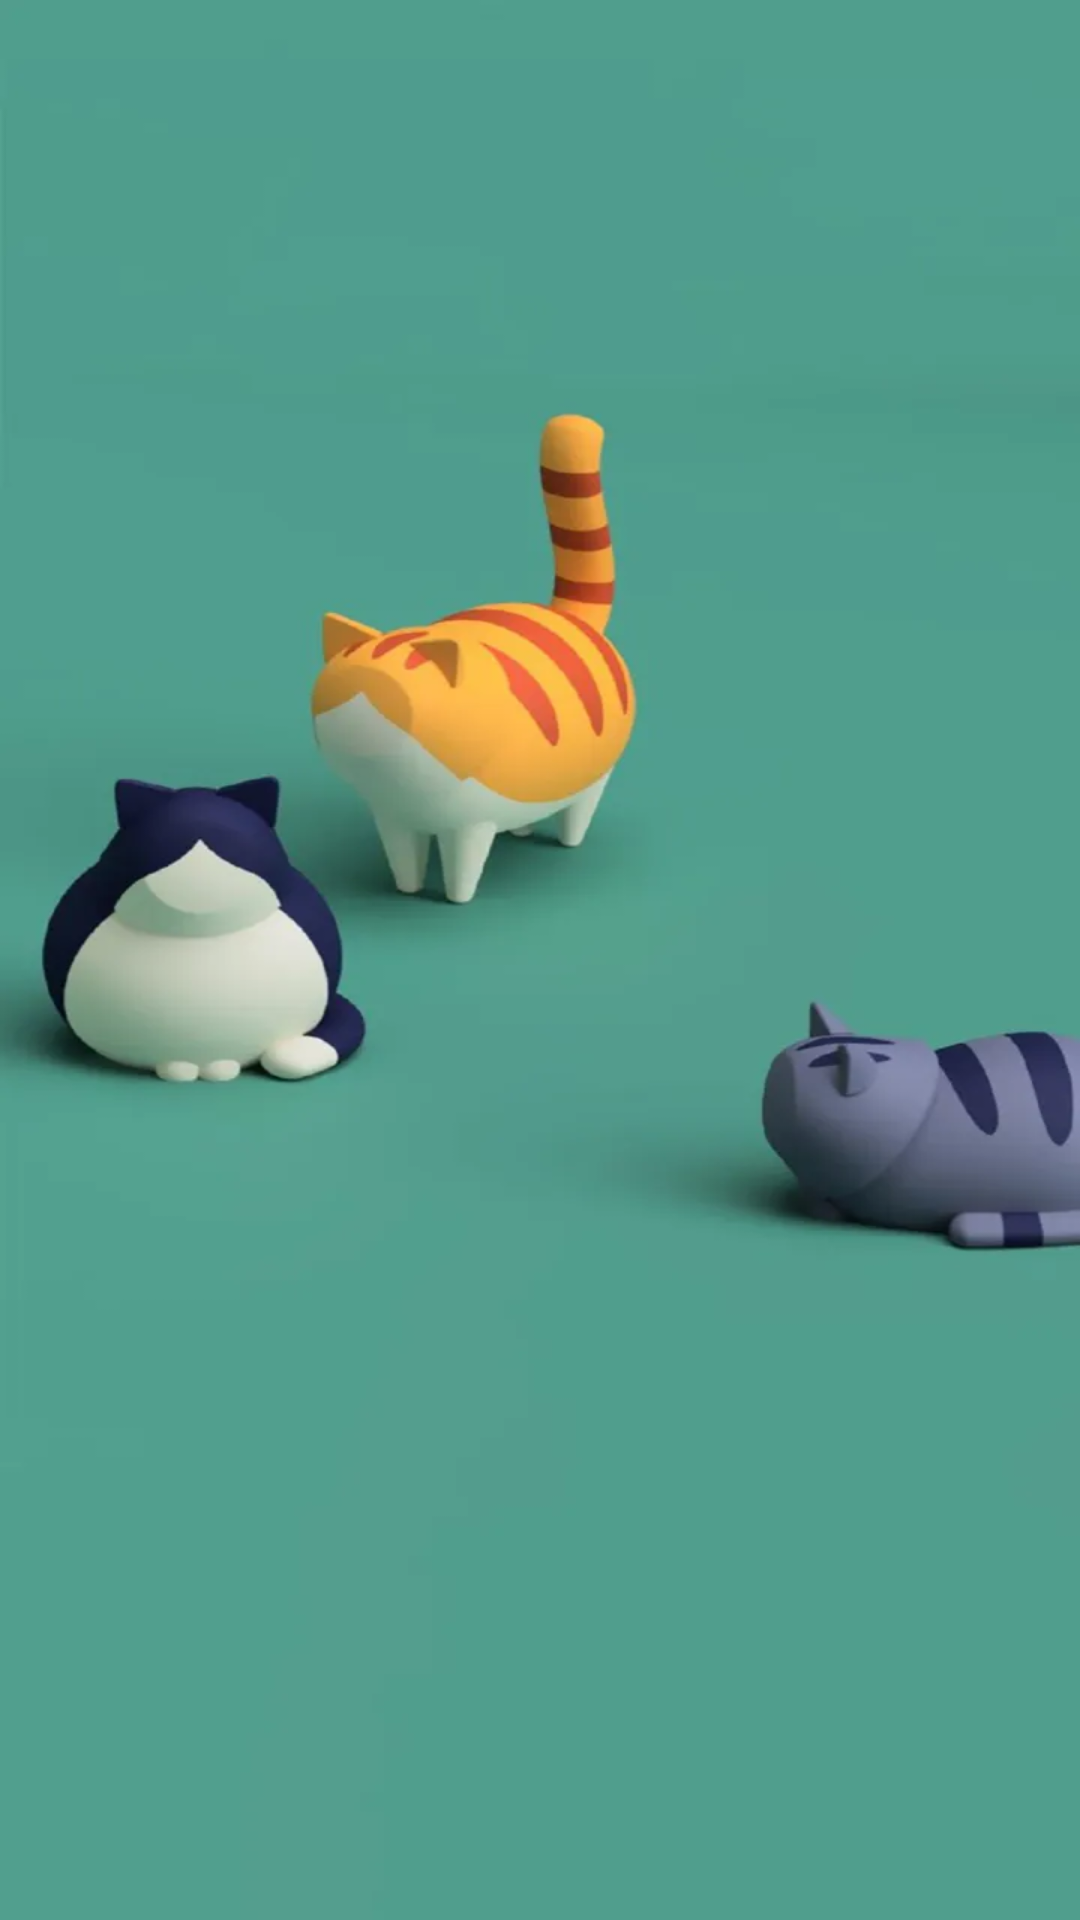

Write the Android layout XML for this screen, with the resource values it uses.
<!-- AndroidManifest.xml: application theme Theme.MyLink_10 -->
<!-- res/layout/activity_main.xml -->
<?xml version="1.0" encoding="utf-8"?>
<androidx.constraintlayout.widget.ConstraintLayout xmlns:android="http://schemas.android.com/apk/res/android"
    xmlns:app="http://schemas.android.com/apk/res-auto"
    xmlns:tools="http://schemas.android.com/tools"
    android:layout_width="match_parent"
    android:layout_height="match_parent"
    android:background="@drawable/background"
    tools:context=".MainActivity">

    <LinearLayout
        android:layout_width="match_parent"
        android:layout_height="match_parent"
        android:orientation="vertical">

        <androidx.viewpager.widget.ViewPager
            android:id="@+id/viewpager"
            android:layout_width="match_parent"
            android:layout_height="0dp"
            android:layout_weight="1" >

        </androidx.viewpager.widget.ViewPager>

        <com.google.android.material.tabs.TabLayout
            android:id="@+id/tablayout"
            android:layout_width="match_parent"
            android:layout_height="wrap_content" />
    </LinearLayout>
</androidx.constraintlayout.widget.ConstraintLayout>
<!-- resources referenced by this layout -->
<resources>
  <!-- drawable background: png bitmap (drawable, 24194 bytes) -->
  <style name="Theme.MyLink_10" parent="Base.Theme.MyLink_10" />
  <style name="Base.Theme.MyLink_10" parent="Theme.MaterialComponents.DayNight.NoActionBar.Bridge">
          
          
      </style>
</resources>
